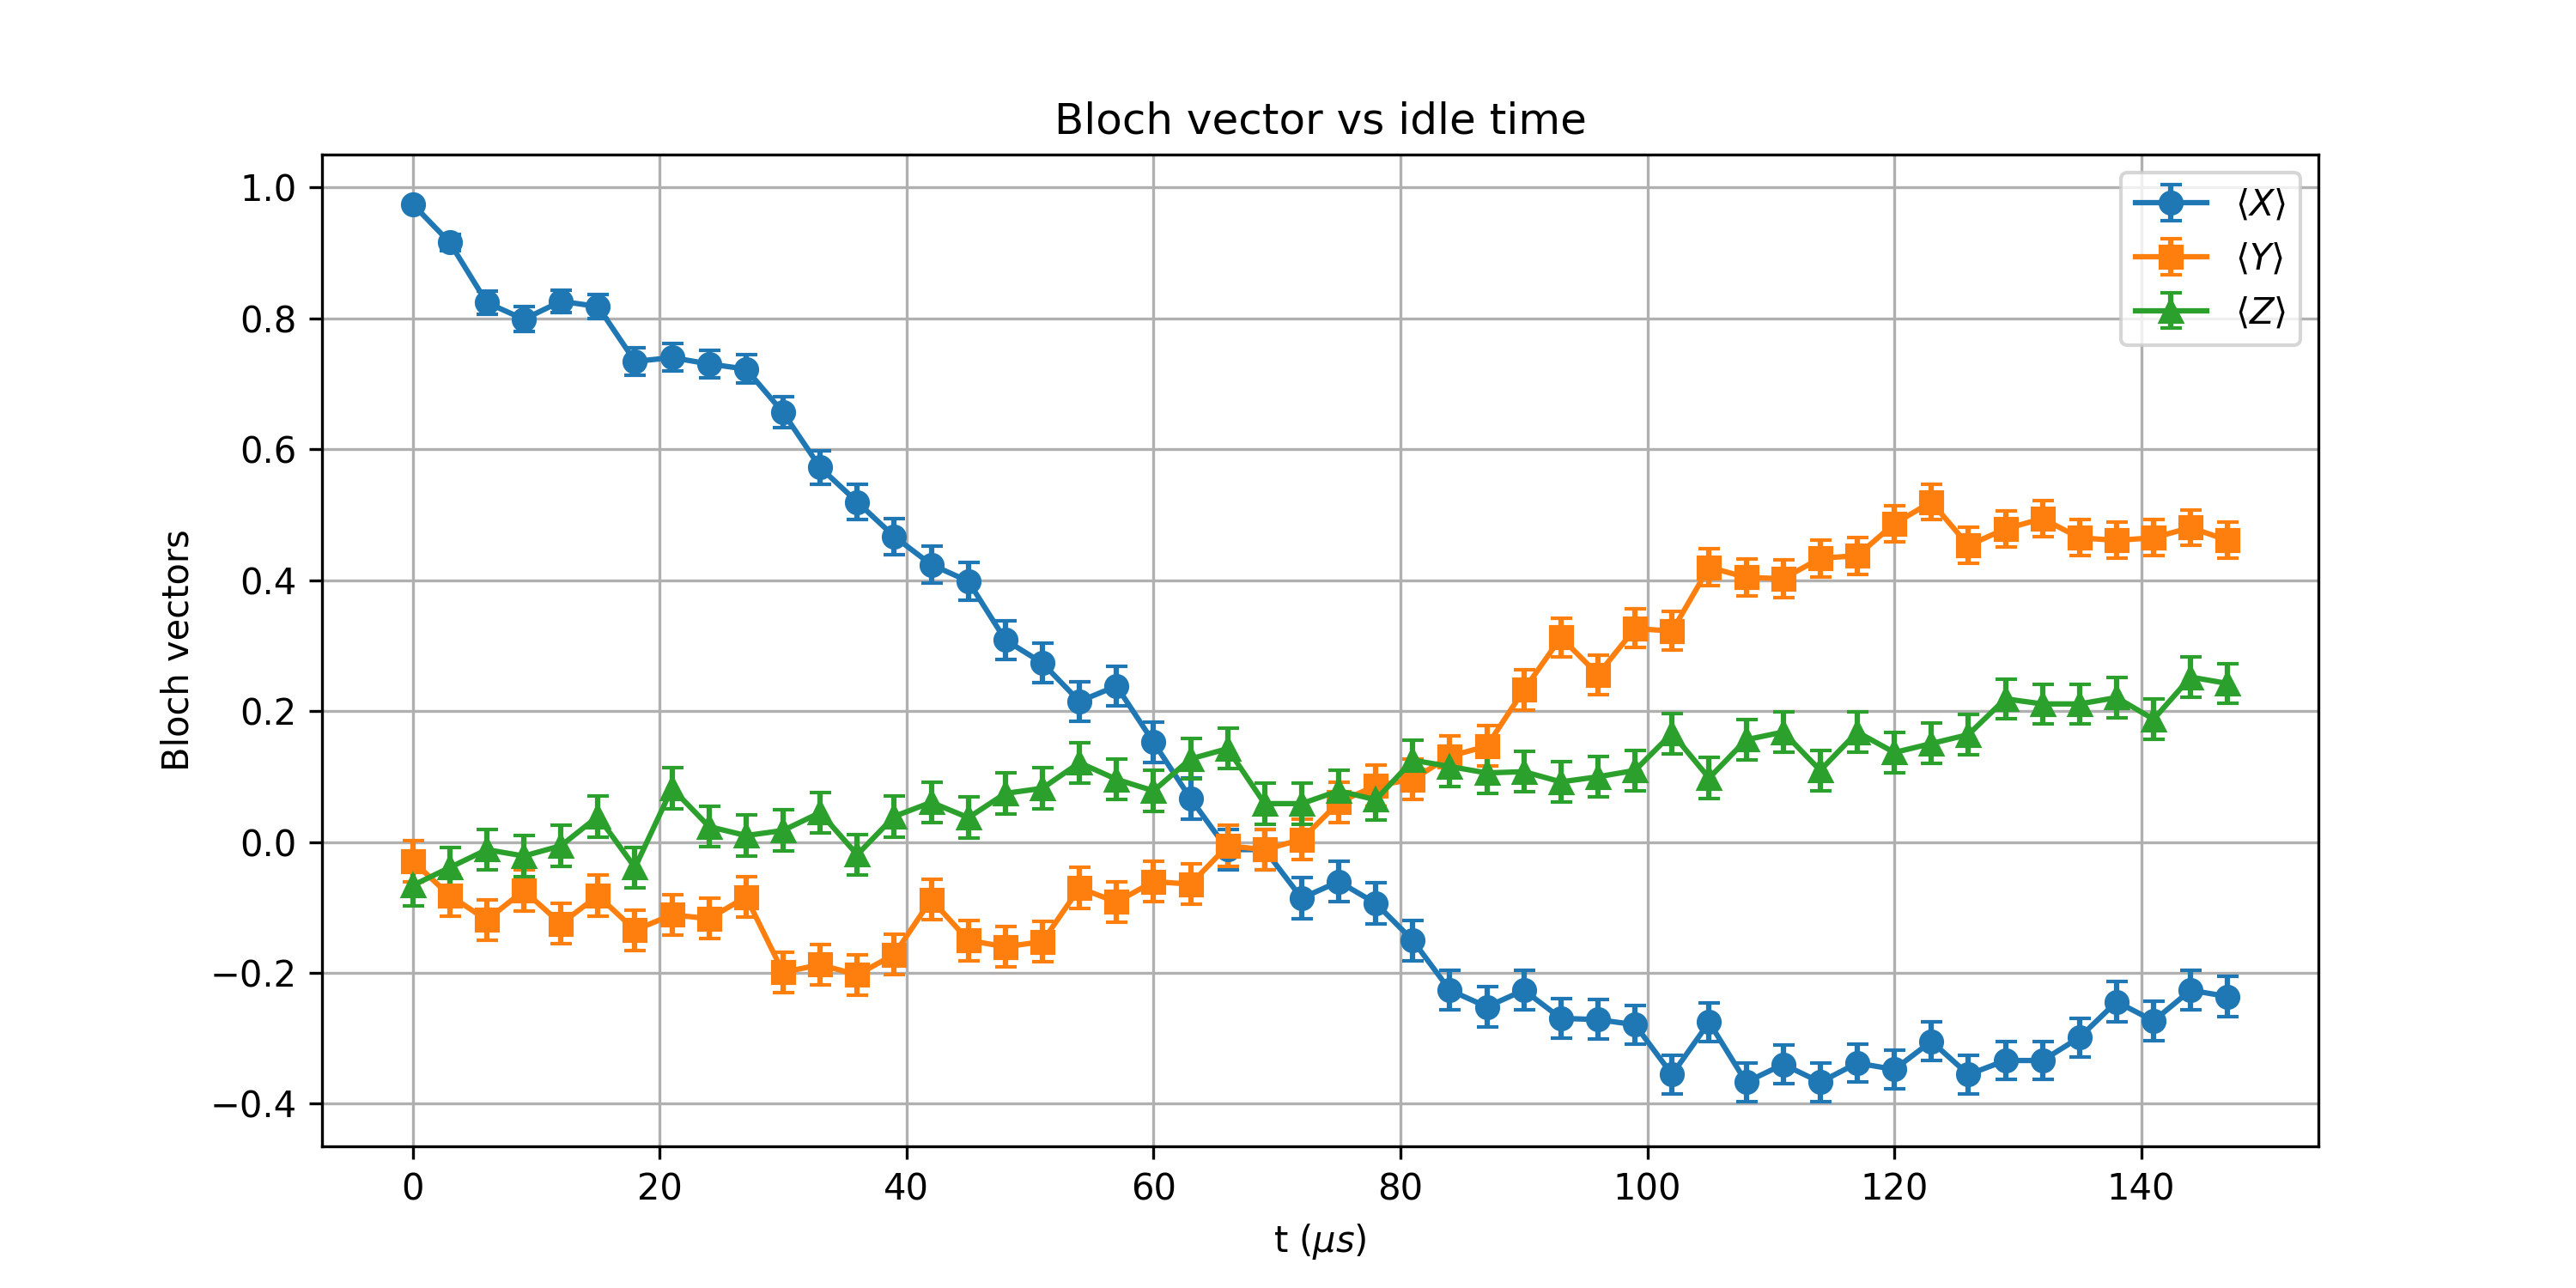

Data behind this chart, as committed beside it:
t_us, X_mean, Y_mean, Z_mean, X_std, Y_std, Z_std
0.0, 0.9746, -0.0293, -0.06641, 0.006997, 0.03124, 0.03118
3, 0.916, -0.08203, -0.03906, 0.01254, 0.03114, 0.03123
6, 0.8242, -0.1191, -0.01172, 0.0177, 0.03103, 0.03125
9, 0.7988, -0.07422, -0.02148, 0.0188, 0.03116, 0.03124
12, 0.8262, -0.125, -0.005859, 0.01761, 0.031, 0.03125
15, 0.8184, -0.08203, 0.03906, 0.01796, 0.03114, 0.03123
18, 0.7344, -0.1348, -0.03906, 0.02121, 0.03096, 0.03123
21.0, 0.7402, -0.1113, 0.08203, 0.02101, 0.03106, 0.03114
24, 0.7305, -0.1172, 0.02344, 0.02134, 0.03103, 0.03124
27.0, 0.7227, -0.08398, 0.009766, 0.0216, 0.03114, 0.03125
30, 0.6562, -0.1992, 0.01758, 0.02358, 0.03062, 0.03125
33, 0.5723, -0.1875, 0.04492, 0.02563, 0.0307, 0.03122
36, 0.5195, -0.2031, -0.01953, 0.0267, 0.0306, 0.03124
39.0, 0.4668, -0.1719, 0.03906, 0.02764, 0.03078, 0.03123
42.0, 0.4238, -0.08789, 0.06055, 0.0283, 0.03113, 0.03119
45, 0.3984, -0.1504, 0.03711, 0.02866, 0.03089, 0.03123
48, 0.3086, -0.1602, 0.07422, 0.02972, 0.03085, 0.03116
51, 0.2734, -0.1523, 0.08203, 0.03006, 0.03089, 0.03114
54.0, 0.2148, -0.07031, 0.1211, 0.03052, 0.03117, 0.03102
57, 0.2383, -0.0918, 0.0957, 0.03035, 0.03112, 0.03111
60, 0.1523, -0.06055, 0.07812, 0.03089, 0.03119, 0.03115
63.0, 0.06641, -0.06445, 0.127, 0.03118, 0.03119, 0.031
66, -0.01172, -0.005859, 0.1426, 0.03125, 0.03125, 0.03093
69.0, -0.01172, -0.01172, 0.05859, 0.03125, 0.03125, 0.0312
72, -0.08594, 0.003906, 0.05859, 0.03113, 0.03125, 0.0312
75.0, -0.06055, 0.06055, 0.07812, 0.03119, 0.03119, 0.03115
78.0, -0.09375, 0.08594, 0.06445, 0.03111, 0.03113, 0.03119
81, -0.1504, 0.0957, 0.125, 0.03089, 0.03111, 0.031
84.0, -0.2266, 0.1309, 0.1152, 0.03044, 0.03098, 0.03104
87, -0.252, 0.1465, 0.1055, 0.03024, 0.03091, 0.03108
90, -0.2266, 0.2324, 0.1074, 0.03044, 0.03039, 0.03107
93.0, -0.2695, 0.3125, 0.0918, 0.03009, 0.02968, 0.03112
96, -0.2715, 0.2559, 0.09961, 0.03008, 0.03021, 0.03109
99.0, -0.2793, 0.3262, 0.1094, 0.03001, 0.02954, 0.03106
102, -0.3555, 0.3223, 0.166, 0.02921, 0.02958, 0.03082
105, -0.2754, 0.4199, 0.09766, 0.03004, 0.02836, 0.0311
108.0, -0.3672, 0.4043, 0.1562, 0.02907, 0.02858, 0.03087
111, -0.3398, 0.4023, 0.168, 0.02939, 0.02861, 0.03081
114, -0.3672, 0.4336, 0.1094, 0.02907, 0.02816, 0.03106
117, -0.3379, 0.4375, 0.168, 0.02941, 0.0281, 0.03081
120, -0.3477, 0.4863, 0.1367, 0.0293, 0.02731, 0.03096
123, -0.3047, 0.5195, 0.1504, 0.02976, 0.0267, 0.03089
126.0, -0.3555, 0.4531, 0.1641, 0.02921, 0.02786, 0.03083
129.0, -0.334, 0.4785, 0.2188, 0.02946, 0.02744, 0.03049
132, -0.334, 0.4941, 0.2109, 0.02946, 0.02717, 0.03055
135, -0.2988, 0.4648, 0.2109, 0.02982, 0.02767, 0.03055
138.0, -0.2441, 0.4609, 0.2207, 0.0303, 0.02773, 0.03048
141, -0.2734, 0.4648, 0.1875, 0.03006, 0.02767, 0.0307
144, -0.2266, 0.4805, 0.252, 0.03044, 0.02741, 0.03024
147.0, -0.2363, 0.4609, 0.2422, 0.03036, 0.02773, 0.03032
